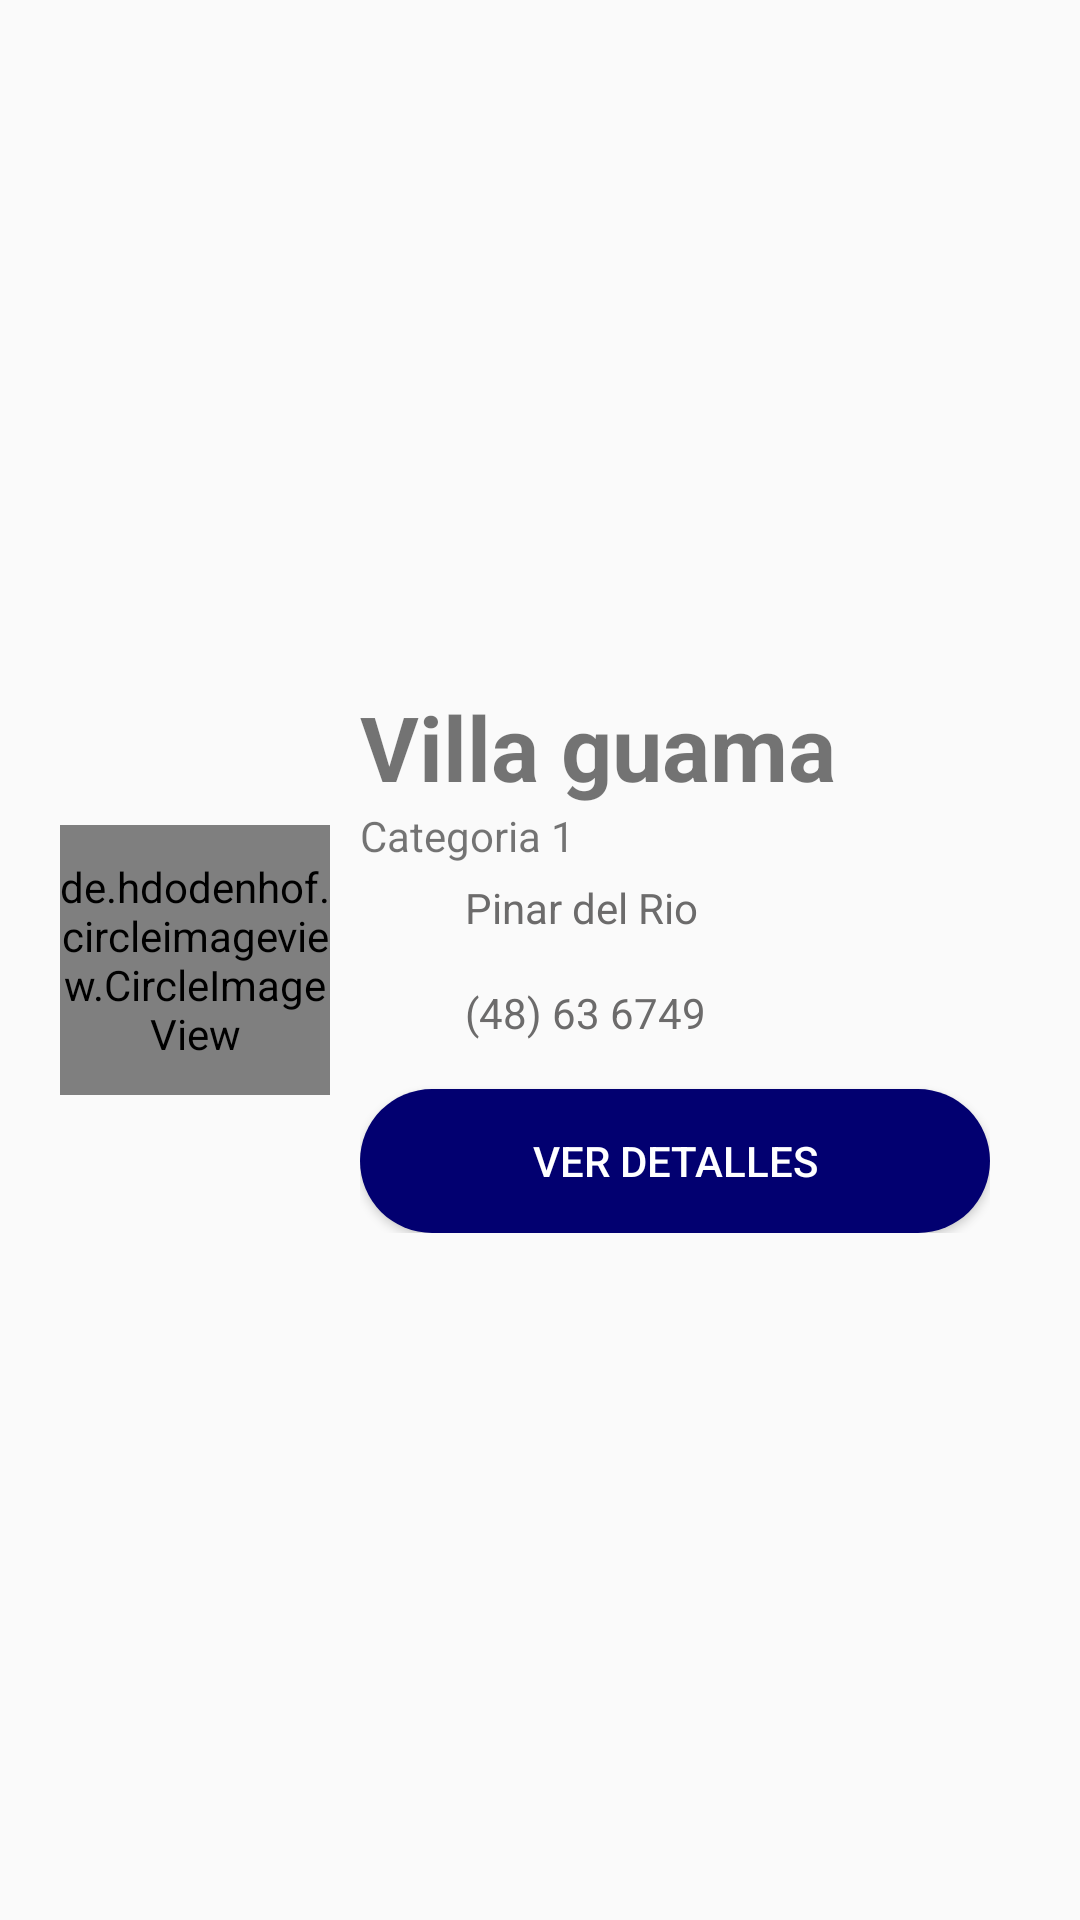

Write the Android layout XML for this screen, with the resource values it uses.
<!-- AndroidManifest.xml: application theme AppTheme -->
<!-- res/layout/descrip_buttonsheet.xml -->
<?xml version="1.0" encoding="utf-8"?>
<androidx.constraintlayout.widget.ConstraintLayout
    xmlns:android="http://schemas.android.com/apk/res/android" android:layout_width="match_parent"
    android:layout_height="match_parent"
    android:padding="20dp">

    <LinearLayout
        android:layout_width="match_parent"
        android:layout_height="match_parent"
        android:gravity="center_vertical"
        android:orientation="horizontal">

        <de.hdodenhof.circleimageview.CircleImageView
            android:id="@+id/imagenDet"
            android:layout_width="90dp"
            android:layout_height="90dp"
            android:scaleType="centerCrop"
            />

        <LinearLayout
            android:layout_width="match_parent"
            android:layout_height="wrap_content"
            android:orientation="vertical"
            android:padding="10dp">

            <TextView
                android:id="@+id/bdialTitle"
                android:layout_width="match_parent"
                android:layout_height="wrap_content"
                android:text="Villa guama"
                android:textSize="30dp"
                android:textStyle="bold" />

            <TextView
                android:id="@+id/bcategoria"
                android:layout_width="match_parent"
                android:layout_height="wrap_content"
                android:text="Categoria 1" />

            <LinearLayout
                android:id="@+id/layubi"
                android:layout_width="match_parent"
                android:layout_height="wrap_content"
                android:layout_marginTop="5dp"
                android:gravity="left"
                android:orientation="horizontal">

                <ImageView
                    android:layout_width="30dp"
                    android:layout_height="30dp"
                    android:src="@drawable/ic_location_on_black_24dp"/>

                <TextView
                    android:id="@+id/bubicacion"
                    android:layout_width="wrap_content"
                    android:layout_height="wrap_content"
                    android:layout_marginLeft="5dp"
                    android:layout_weight="1"
                    android:text="Pinar del Rio"
                    android:textColor="#6C6B6B" />
            </LinearLayout>

            <LinearLayout
                android:id="@+id/layphone"
                android:layout_width="match_parent"
                android:layout_height="wrap_content"
                android:layout_marginTop="5dp"
                android:gravity="left"
                android:orientation="horizontal">


                <ImageView
                    android:layout_width="30dp"
                    android:layout_height="30dp"
                    android:src="@drawable/ic_phone_black_24dp"/>

                <TextView
                    android:id="@+id/btxtphone"
                    android:layout_width="wrap_content"
                    android:layout_height="wrap_content"
                    android:layout_marginLeft="5dp"
                    android:layout_weight="1"
                    android:text="(48) 63 6749"
                    android:textColor="#6C6B6B" />
            </LinearLayout>

            <Button
                android:id="@+id/bdetalle"
                android:layout_marginTop="5dp"
                android:layout_width="match_parent"
                android:layout_height="wrap_content"
                android:background="@drawable/radius_blue"
                android:textColor="#fff"
                android:text="Ver detalles" />


        </LinearLayout>
    </LinearLayout>

</androidx.constraintlayout.widget.ConstraintLayout>
<!-- resources referenced by this layout -->
<resources>
  <!-- drawable radius_blue (drawable) -->
  <?xml version="1.0" encoding="utf-8"?>
  <shape xmlns:android="http://schemas.android.com/apk/res/android" android:shape="rectangle">
    <solid android:color="@color/bluedark"/>
    <corners android:radius="30dp"/>
  </shape>
  <style name="AppTheme" parent="Theme.AppCompat.Light.DarkActionBar">
          
          <item name="colorPrimary">@color/colorPrimary</item>
          <item name="colorPrimaryDark">@color/colorPrimaryDark</item>
          <item name="colorAccent">@color/colorAccent</item>
      </style>
  <color name="bluedark">#020070</color>
  <color name="colorPrimary">@color/verde_g</color>
  <color name="colorPrimaryDark">@color/verde_g</color>
  <color name="colorAccent">#2196F3</color>
  <color name="verde_g">#009624</color>
</resources>
